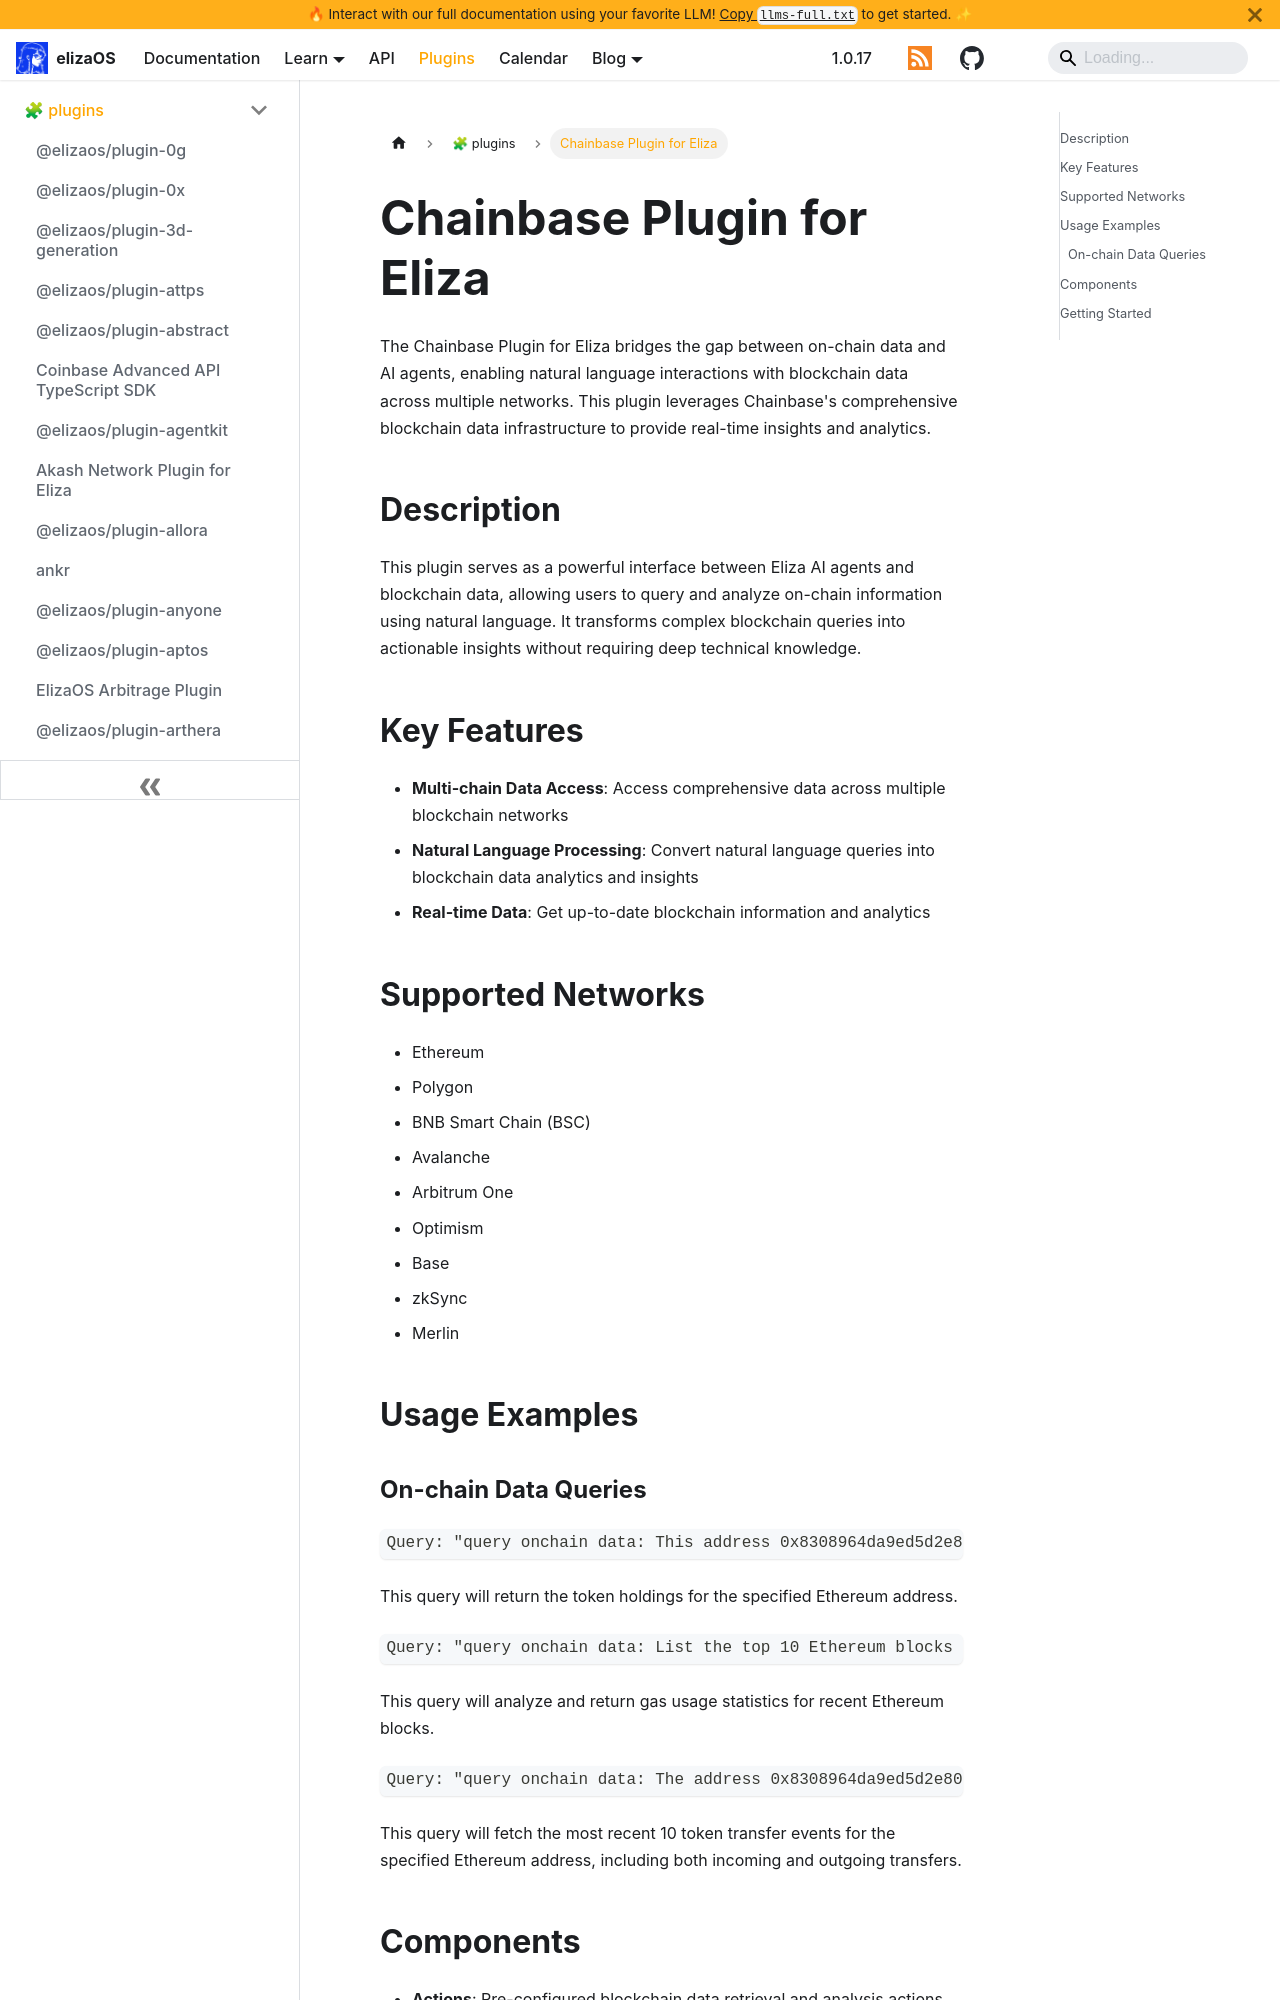

repository: yakkl/eliza · page: packages/plugins/chainbase.html · generator: docusaurus

# Chainbase Plugin for Eliza

The Chainbase Plugin for Eliza bridges the gap between on-chain data and AI agents, enabling natural language interactions with blockchain data across multiple networks. This plugin leverages Chainbase's comprehensive blockchain data infrastructure to provide real-time insights and analytics.

## Description

This plugin serves as a powerful interface between Eliza AI agents and blockchain data, allowing users to query and analyze on-chain information using natural language. It transforms complex blockchain queries into actionable insights without requiring deep technical knowledge.

## Key Features

- **Multi-chain Data Access**: Access comprehensive data across multiple blockchain networks
- **Natural Language Processing**: Convert natural language queries into blockchain data analytics and insights
- **Real-time Data**: Get up-to-date blockchain information and analytics

## Supported Networks

- Ethereum
- Polygon
- BNB Smart Chain (BSC)
- Avalanche
- Arbitrum One
- Optimism
- Base
- zkSync
- Merlin

## Usage Examples
